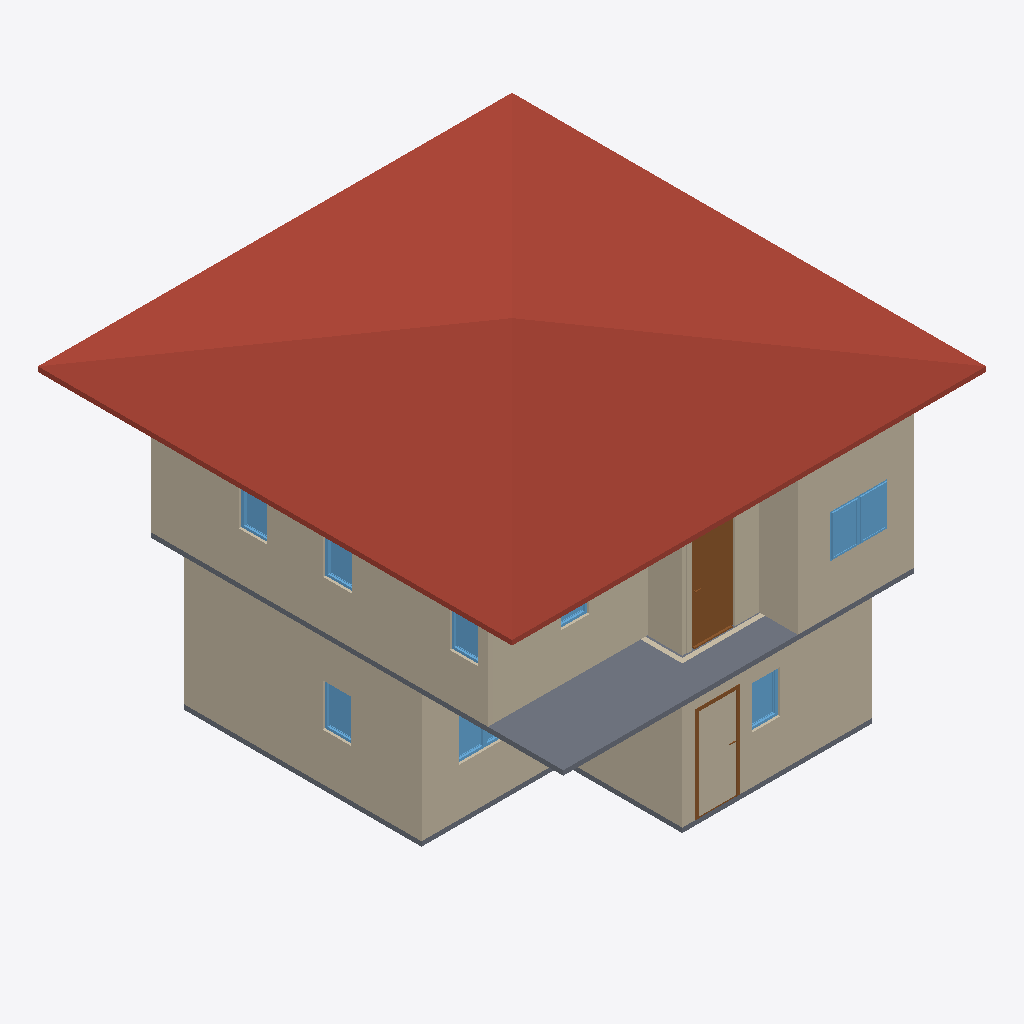
Isometric view of an IFC building model (IFC-SPF (STEP), schema IFC4, length unit metre), seen from the south-west, elements coloured by IFC class: 12 walls (beige), 10 windows (light blue), 3 slabs (grey), 2 doors (brown), 1 roof (red-brown).
Extent 10.0 m × 10.0 m × 7.1 m (x, y, z). Storeys (3): GF at 0.00 m; 2F at 3.00 m; Roof at 6.00 m. Elements (58): 30 IfcWall, 14 IfcWindow, 8 IfcDoor, 3 IfcSlab, 1 IfcCovering, 1 IfcRoof, 1 IfcStairFlight.

HEADER;
FILE_DESCRIPTION(('ViewDefinition[DesignTransferView]'),'2;1');
FILE_NAME('s03-activity (revised) .ifc','2025-09-02T15:59:18+08:00',(''),(''),'IfcOpenShell 0.8.3-post1','Bonsai 0.8.3-post1','');
FILE_SCHEMA(('IFC4'));
ENDSEC;
DATA;
#1=IFCPROJECT('2jSpAQGNr8$ggCtklYifCn',$,'My Project',$,$,$,$,(#14,#26),#9);
#31=IFCSITE('1cYmOMiOPFw9n0kvSwKHg4',$,'My Site',$,$,#54,$,$,$,$,$,$,$,$);
#37=IFCBUILDING('2mX2nFBgnBkOWI50e4A7Fs',$,'My Building',$,$,#60,$,$,$,$,$,$);
#43=IFCBUILDINGSTOREY('3nxHAKgaTDGxzotKM7$US2',$,'2F',$,$,#2297,$,$,$,$);
#67=IFCBUILDINGSTOREY('2EGJw1VnPD$gsu_Aq3zsub',$,'GF',$,$,#83,$,$,$,$);
#6614=IFCBUILDINGSTOREY('0maMN_wDv22AZuh48sjrY0',$,'Roof',$,$,#6635,$,$,$,$);
#6636=IFCROOF('1MqEa$ytjDg9w21nKG9meo',$,'Roof',$,$,#6662,#6645,$,$);
#336=IFCWALL('3IuXOOYejEGukYgozrnCpe',$,'Wall',$,$,#611,#342,$,$);
#3800=IFCWALL('2PVtMxzYn7M9ErSh8LlGgr',$,'Wall',$,$,#3914,#3806,$,$);
#3161=IFCSLAB('1Ah8A8u9bA8wHpDAzNCP4W',$,'Slab',$,$,#3168,#3175,$,$);
#6669=IFCWALL('2$cldp$Nz99OlBLY9u76kP',$,'Wall',$,$,#6680,#6675,$,$);
#4809=IFCWALL('0K$u90zx12gBBURsuDz7lV',$,'Wall',$,$,#4820,#4815,$,$);
#3928=IFCWALL('3Y002Un9H4YP_Z0yn62U9C',$,'Wall',$,$,#3939,#3934,$,$);
#361=IFCWALL('2ZjFwWP1rBdxw4dPL5O_ke',$,'Wall',$,$,#643,#367,$,$);
#386=IFCWALL('37t0ErxFP4LAbWKkzqIhOj',$,'Wall',$,$,#675,#392,$,$);
#4834=IFCWALL('2Plj0PTE5BGP5T213iuuvo',$,'Wall',$,$,#4903,#4840,$,$);
#5915=IFCDOOR('3a3MYoD_bC8OwQNO0yQaPp',$,'Door',$,$,#5963,#5923,$,2.0,0.899999976158142,$,$,$);
#4917=IFCWALL('1VaWPLYmf2sBK1_HyptDTz',$,'Wall',$,$,#4928,#4923,$,$);
#4955=IFCWALL('14B0Ndth57Vv2upmg_yyYC',$,'Wall',$,$,#4966,#4961,$,$);
#1150=IFCSLAB('2VVY1UpszFjukhRk2enWPb',$,'Slab',$,$,#1158,#1165,$,$);
#5815=IFCWINDOW('0BNig2P45BRPaXJGyTdVmq',$,'Window',$,$,#5849,#5823,$,$,$,$,$,$);
#5765=IFCWINDOW('3YyvE$EuL13hKjlxTww56e',$,'Window',$,$,#5814,#5773,$,$,$,$,$,$);
#2096=IFCWINDOW('2JcCCYbIjBYfJlo2x9pV5L',$,'Window',$,$,#2144,#2104,$,0.899999976158142,0.600000023841858,$,$,$);
#7604=IFCWINDOW('0KZhDv$5P5xe3SKkyIEIRG',$,'Window',$,$,#7667,#7612,$,0.899999976158142,0.600000023841858,$,$,$);
#2491=IFCSLAB('0UnRLGhqrDZfQdaaDdT064',$,'Slab',$,$,#2498,#2505,$,$);
#1310=IFCDOOR('1cLBu8HlbB2RwHkzm0KeC0',$,'Door',$,$,#1373,#1318,$,2.0,0.899999976158142,$,$,$);
#5538=IFCWINDOW('1mat1eCF1AEONqiNGuRzzC',$,'Window',$,$,#5586,#5546,$,0.899999976158142,0.600000023841858,$,$,$);
#5473=IFCWINDOW('1BJ7jGoA5ETf5PxzzWBt3E',$,'Window',$,$,#5537,#5482,$,0.899999976158142,0.600000023841858,$,$,$);
#5587=IFCWINDOW('0QyYVjY8z87ReC8sVt3L5z',$,'Window',$,$,#5651,#5596,$,0.899999976158142,0.600000023841858,$,$,$);
#1982=IFCWINDOW('2L1Lr4XynBsQEei5i5ZWK8',$,'Window',$,$,#2046,#1991,$,0.899999976158142,0.600000023841858,$,$,$);
#3712=IFCWALL('2AYkKesHj5fgoVHeN7bPrY',$,'Wall',$,$,#6592,#3718,$,$);
#236=IFCWALL('3D1tvToBT7ihkCyGHlv5vg',$,'Wall',$,$,#247,#242,$,$);
#5850=IFCWINDOW('3xRhypLUrCOPnh_ooqa4mZ',$,'Window',$,$,#5914,#5859,$,0.899999976158142,0.600000023841858,$,$,$);
#2047=IFCWINDOW('3YOty1hgL7AuisPa2njWLL',$,'Window',$,$,#2095,#2055,$,0.899999976158142,0.600000023841858,$,$,$);
ENDSEC;